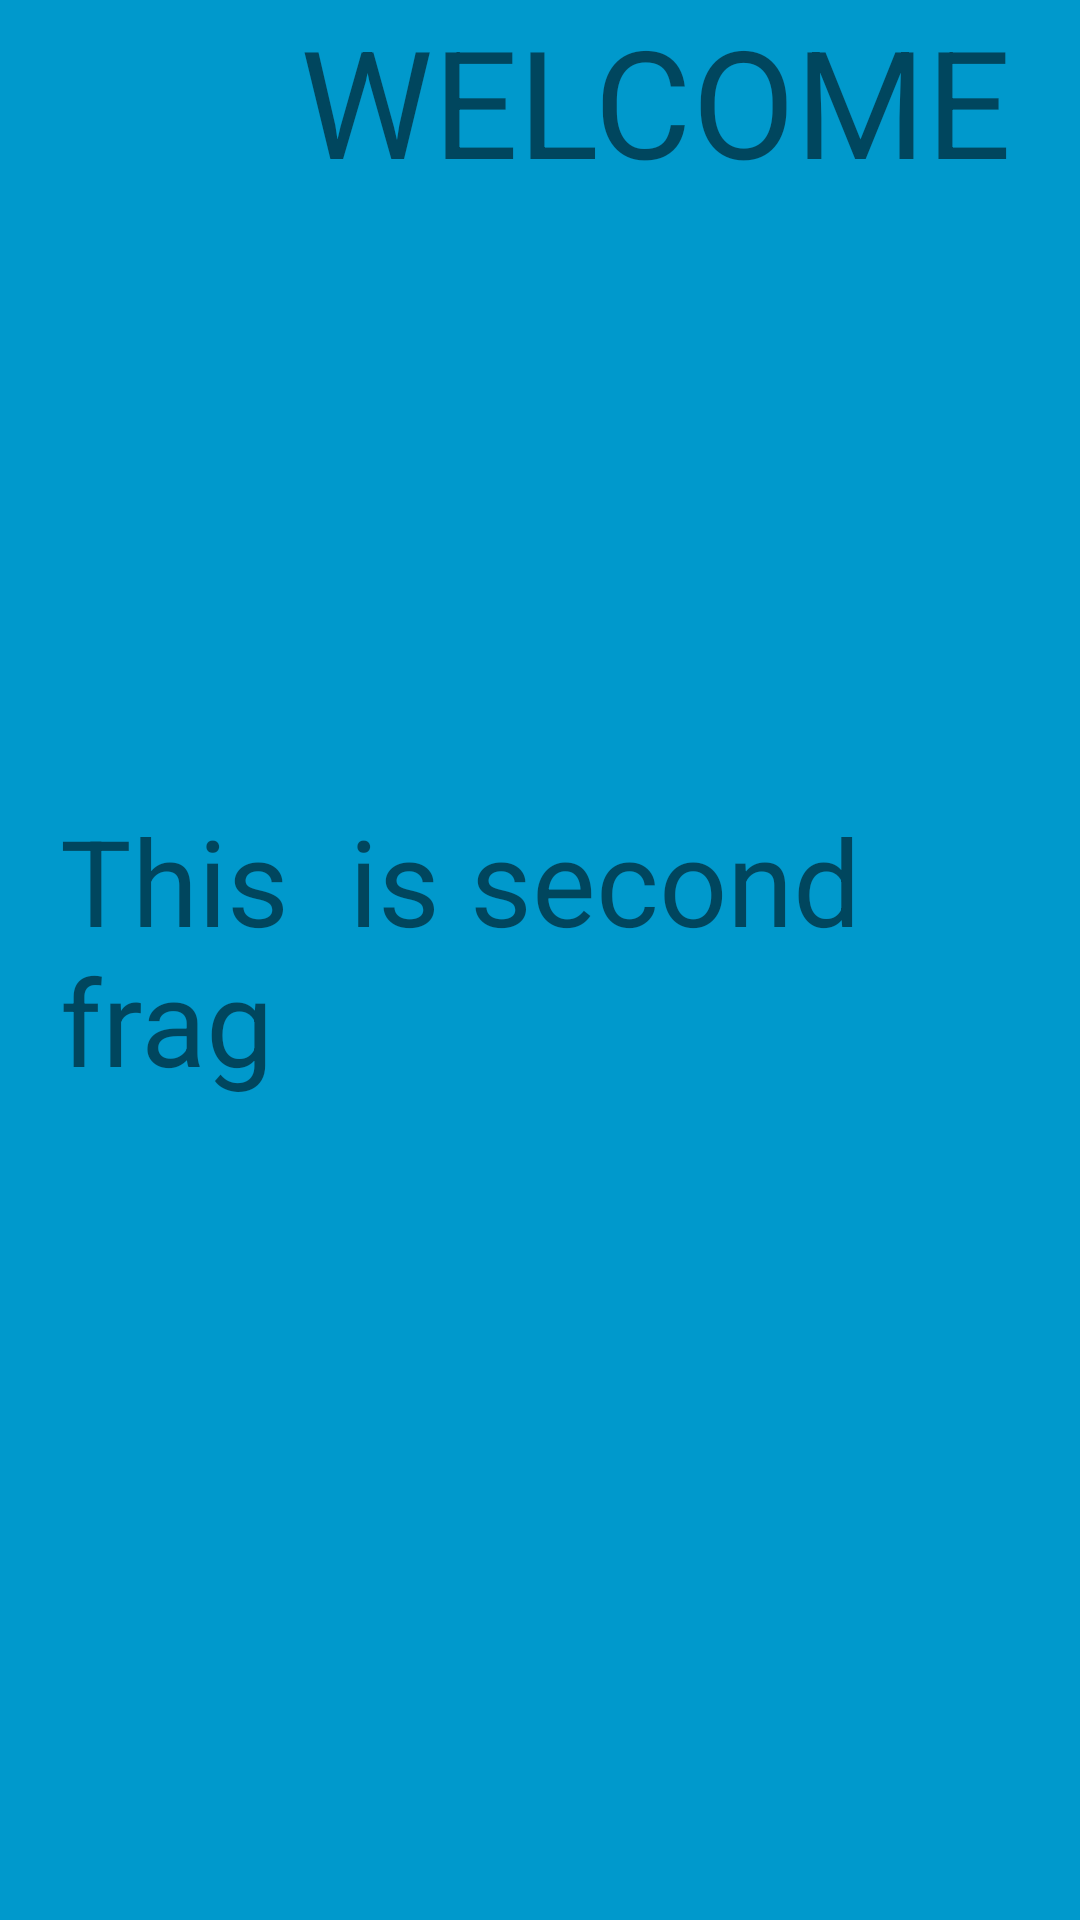

This screen was rendered from an Android layout file. Write that file and the resources it references.
<!-- AndroidManifest.xml: application theme AppTheme -->
<!-- res/layout/fragment_second_frg.xml -->
<?xml version="1.0" encoding="utf-8"?>
<LinearLayout xmlns:android="http://schemas.android.com/apk/res/android"
    xmlns:tools="http://schemas.android.com/tools"
    android:layout_width="match_parent"
    android:layout_height="match_parent"
    android:background="@android:color/holo_blue_dark"
    android:orientation="vertical"
    tools:context=".SecondFrg">



    <TextView
        android:text="@string/Welcome"
        android:textSize="50dp"
        android:layout_marginLeft="100dp"
        android:layout_width="wrap_content"
        android:layout_height="wrap_content"/>

    
    <TextView
        android:layout_marginTop="200dp"
        android:layout_width="match_parent"
        android:layout_height="wrap_content"
        android:textSize="40dp"
        android:layout_marginLeft="20dp"

        android:text="This  is second frag" />

</LinearLayout>
<!-- resources referenced by this layout -->
<resources>
  <string name="Welcome">WELCOME</string>
  <style name="AppTheme" parent="Theme.AppCompat.Light.NoActionBar">
          
          <item name="colorPrimary">@color/colorPrimary</item>
          <item name="colorPrimaryDark">@color/colorPrimaryDark</item>
  
      </style>
  <color name="colorPrimary">#3CC4B4</color>
  <color name="colorPrimaryDark">#00574B</color>
</resources>
